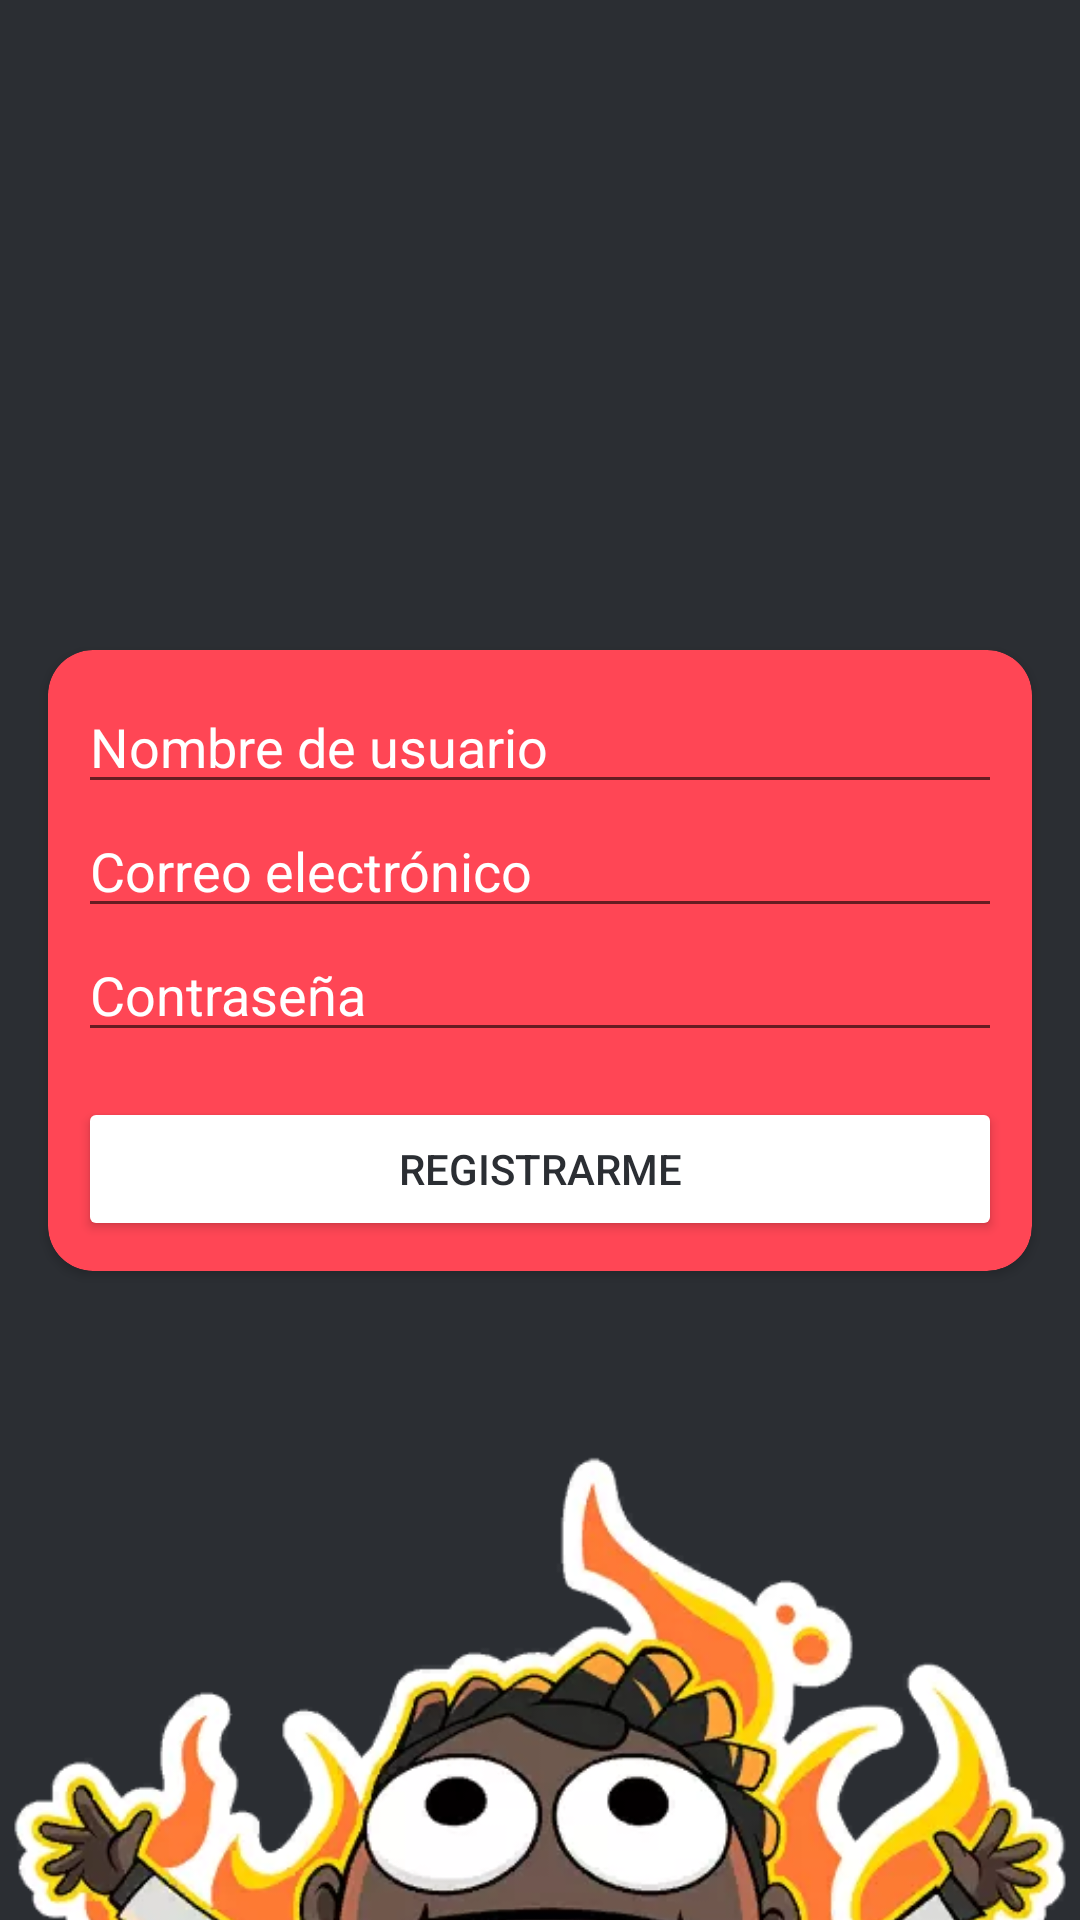

This screen was rendered from an Android layout file. Write that file and the resources it references.
<!-- AndroidManifest.xml: application theme Theme.AppCompat.DayNight.NoActionBar -->
<!-- res/layout/activity_register.xml -->
<?xml version="1.0" encoding="utf-8"?>
<androidx.constraintlayout.widget.ConstraintLayout
    xmlns:android="http://schemas.android.com/apk/res/android"
    xmlns:app="http://schemas.android.com/apk/res-auto"
    xmlns:tools="http://schemas.android.com/tools"
    android:layout_width="match_parent"
    android:layout_height="match_parent"
    android:background="@color/negrofondo"
    tools:context=".RegisterActivity">

    <androidx.cardview.widget.CardView
        android:id="@+id/cardView"
        android:layout_width="0dp"
        android:layout_height="wrap_content"
        android:layout_marginStart="16dp"
        android:layout_marginEnd="16dp"
        app:cardCornerRadius="15dp"
        app:layout_constraintBottom_toBottomOf="parent"
        app:layout_constraintEnd_toEndOf="parent"
        android:backgroundTint="@color/rojovalo"
        app:layout_constraintStart_toStartOf="parent"
        app:layout_constraintTop_toTopOf="parent">

        <LinearLayout
            android:layout_width="match_parent"
            android:layout_height="wrap_content"
            android:orientation="vertical"
            android:padding="10dp">

            <EditText
                android:id="@+id/nombre"
                android:layout_width="match_parent"
                android:layout_height="wrap_content"
                android:ems="10"
                android:hint="Nombre de usuario"
                android:textColorHint="@color/white"
                android:inputType="textPersonName" />

            <EditText
                android:id="@+id/correo"
                android:layout_width="match_parent"
                android:layout_height="wrap_content"
                android:ems="10"
                android:hint="Correo electrónico"
                android:textColorHint="@color/white"
                android:inputType="textEmailAddress" />

            <EditText
                android:id="@+id/contrasena"
                android:layout_width="match_parent"
                android:layout_height="wrap_content"
                android:ems="10"
                android:hint="Contraseña"
                android:textColorHint="@color/white"
                android:inputType="textPassword" />

            <Space
                android:layout_width="match_parent"
                android:layout_height="15dp" />

            <Button
                android:id="@+id/btn_registro"
                android:layout_width="match_parent"
                android:layout_height="wrap_content"
                android:textColor="@color/negrofondo"
                android:backgroundTint="@color/white"
                android:text="Registrarme" />
        </LinearLayout>
    </androidx.cardview.widget.CardView>

    <ImageView
        android:id="@+id/imageView4"
        android:layout_width="411dp"
        android:layout_height="187dp"
        android:layout_marginTop="16dp"
        app:srcCompat="@drawable/valorant_logo_png_file"
        app:layout_constraintEnd_toEndOf="parent"
        app:layout_constraintStart_toStartOf="parent"
        app:layout_constraintTop_toTopOf="parent" />

    <ImageView
        android:id="@+id/imageView7"
        android:layout_width="0dp"
        android:layout_height="0dp"
        android:layout_marginTop="16dp"
        app:srcCompat="@drawable/fenix"
        app:layout_constraintDimensionRatio="1:1"
        app:layout_constraintEnd_toEndOf="parent"
        app:layout_constraintStart_toStartOf="parent"
        app:layout_constraintTop_toBottomOf="@+id/cardView" />

</androidx.constraintlayout.widget.ConstraintLayout>
<!-- resources referenced by this layout -->
<resources>
  <color name="negrofondo">#2B2E33</color>
  <color name="rojovalo">#FF4655</color>
  <color name="white">#FFFFFFFF</color>
  <!-- drawable fenix: png bitmap (drawable, 29970 bytes) -->
</resources>
